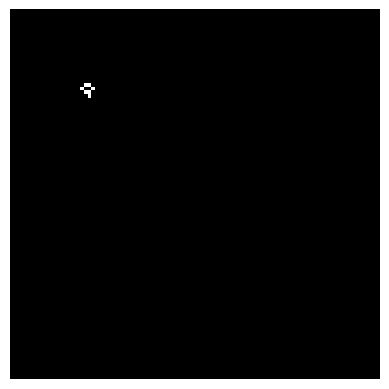

Here is the Python script that generated this plot:
import numpy as np
import matplotlib.pyplot as plt
from matplotlib.animation import FuncAnimation

class Game_life():
    """
    Class that implements Conway's Game of Life.
    The grid is initialized with a specified size and an initial condition.
    The default condition is a small glider.
    """
    
    def __init__(self,shape=(100,100),initial_condition="default"):
        """
        Initializes the grid with a specified shape and an initial condition.
        
        :param shape: Tuple specifying the grid shape (default is (100, 100)).
        :param initial_condition: The initial condition of the grid. "default" uses a predefined condition.
        """
        self.grid=np.zeros(shape=shape)
        self.shape=shape
        
        if initial_condition=="default":
            self.default_initial_condition()
    
    def show(self,ax):
        """
        Displays the grid on the given axes using a 'gray' colormap.
        
        :param ax: The Matplotlib Axes object where the grid will be displayed.
        """
        ax.imshow(self.grid,cmap="gray")

    
    def default_initial_condition(self):
        """
        Sets the default initial condition as a glider pattern in motion.
        """
        y=20
        x=20
        self.grid[(0+y),(1+x)]=1
        self.grid[(1+y),(0+x):(2+x)]=1
        self.grid[(2+y),(1+x):(3+x)]=1
    
    def next_gen(self):
        """
        Computes the next generation in Conway's Game of Life using the game's rules and a matrix shift trick.
        
        :return: The new grid configuration after evolution.
        """
        d_n=self.shift_up(self.grid)
        u_n=self.shift_down(self.grid)
        r_n=self.shift_left(self.grid)
        l_n=self.shift_right(self.grid)
        
        dr_n=self.shift_left(u_n)
        dl_n=self.shift_right(u_n)
        ur_n=self.shift_left(d_n)
        ul_n=self.shift_right(d_n)
        
        neighbors=d_n+dl_n+dr_n+l_n+r_n+u_n+ul_n+ur_n
        candidate_survivors=np.logical_or(neighbors==2, neighbors==3).astype(int)
        survivors=np.logical_and(self.grid==1,candidate_survivors==1).astype(int)
        new=np.logical_and(self.grid==0, neighbors==3).astype(int)

        new_pop=new+survivors
        self.grid=new_pop
        return new_pop
        
    def shift_up(self,grid):
        """
        Shifts the grid upwards.
        
        :param grid: The current grid to shift.
        :return: The grid with values shifted upwards.
        """
        down_neighbors=np.append(grid[1:,:],grid[0,:]).reshape(self.shape)
        return down_neighbors
    
    def shift_down(self,grid):
        """
        Shifts the grid downwards.
        
        :param grid: The current grid to shift.
        :return: The grid with values shifted downwards.
        """
        up_neighbors=np.append(grid[-1,:],grid[:-1,:]).reshape(self.shape)
        return up_neighbors
    
    def shift_left(self,grid):
        """
        Shifts the grid to the left.
        
        :param grid: The current grid to shift.
        :return: The grid with values shifted to the left.
        """
        right_neighbors=np.append(grid.T[1:,:],grid.T[0,:]).reshape(self.shape).T
        return right_neighbors
    
    def shift_right(self,grid):
        """
        Shifts the grid to the right.
        
        :param grid: The current grid to shift.
        :return: The grid with values shifted to the right.
        """
        left_neigbors=np.append(grid.T[-1,:],grid.T[:-1,:]).reshape(self.shape).T
        return left_neigbors

    
if __name__=="__main__":
    life=Game_life()
    animate=True
    if animate:
        def update(frame):
            """
            Update function for the animation of the Game of Life.
            
            :param frame: The current frame number (not used directly in this case).
            :return: The grid array for updating the animation.
            """
            life.next_gen()  
            mat.set_array(life.grid)  
            return [mat]
        

        fig, ax = plt.subplots()
        mat = ax.matshow(life.grid, cmap="gray")
        ax.axis("off") 


        ani = FuncAnimation(fig, update, frames=1000, interval=1500, blit=True)

        plt.show()
    else:#For run this don't use Vscode shell, it dosen't work
        for i in range(0,10):
            #Generate a snapshot of the 10 pop
            life.next_gen()
        snap10=life.grid
        print(snap10)
        try:
            # Save the snapshot of the grid
            snap10 = life.grid
            np.save('../../test/PoP10_GameOfLife.npy', snap10)
            print("Snapshot saved successfully.")
            
        except Exception as e:
            # Print the error if there is an exception
            print(f"Error saving the file: {e}")
